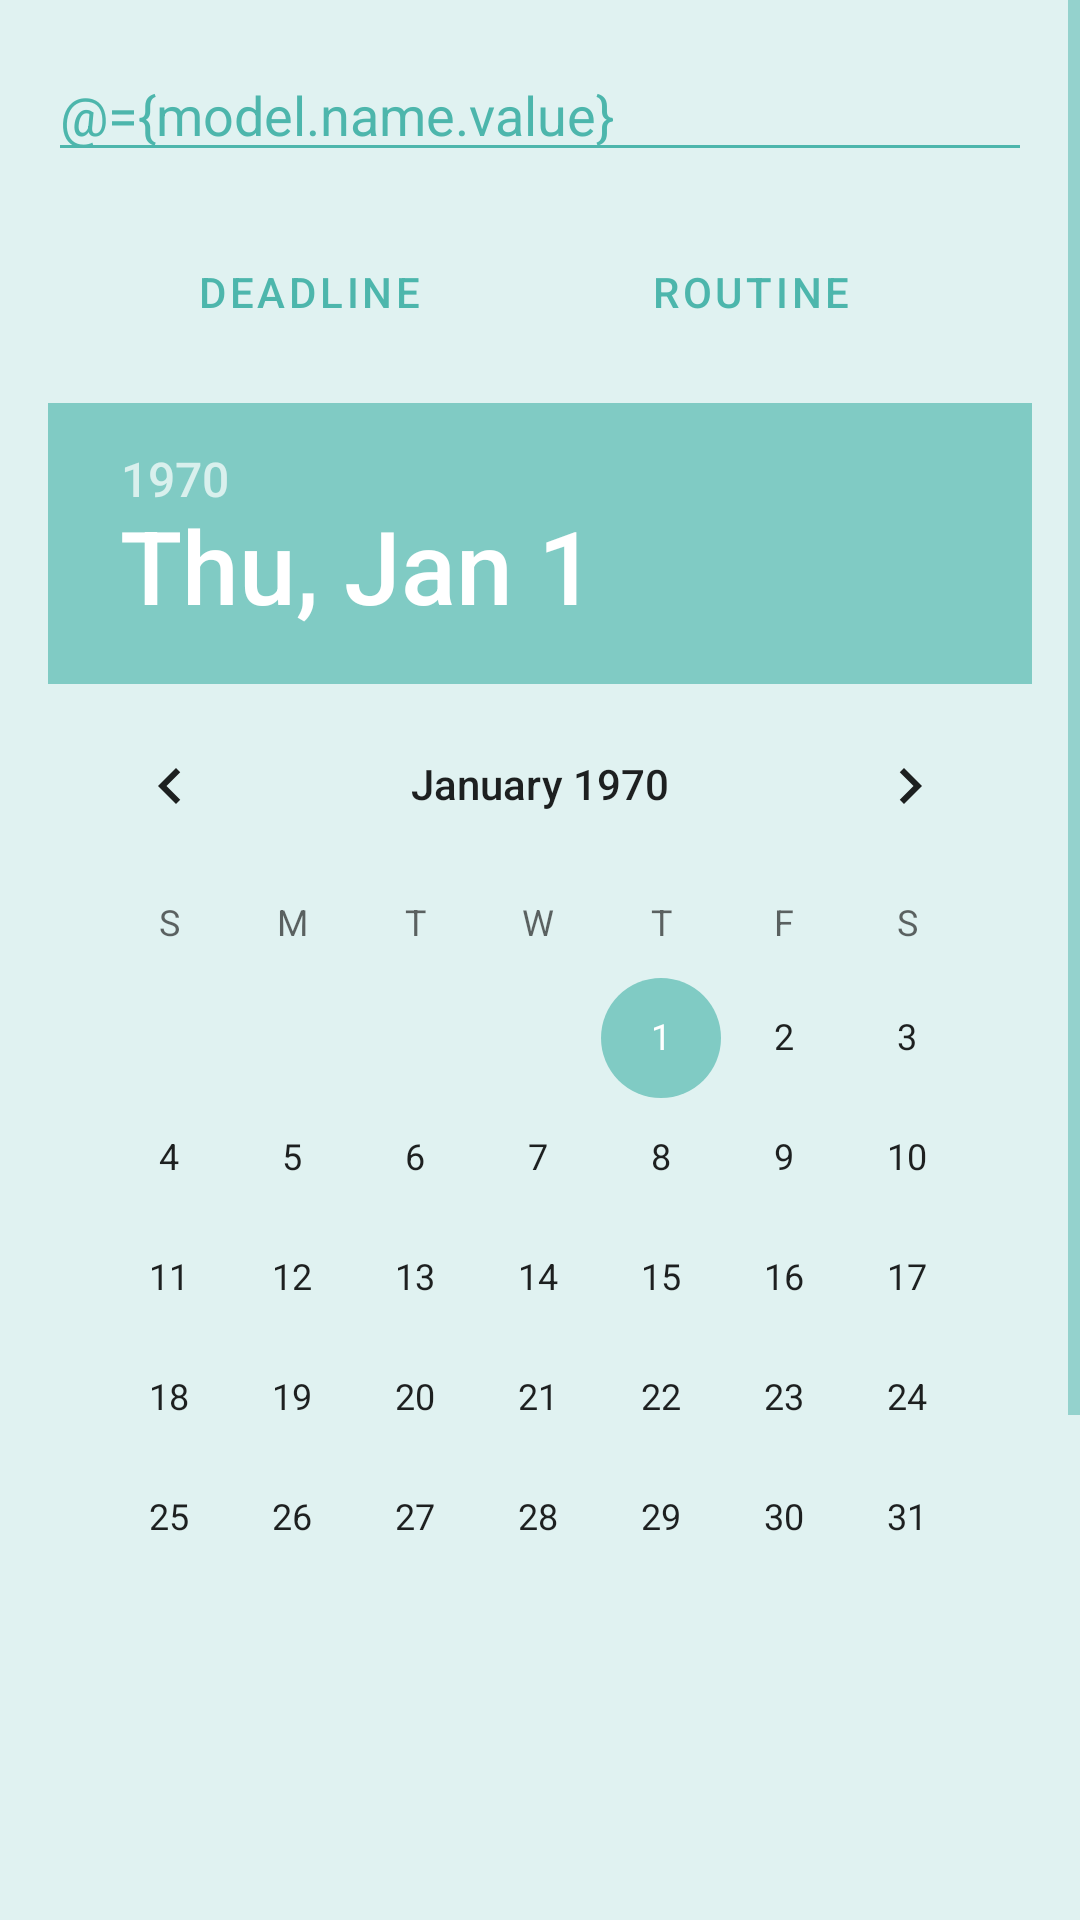

Produce the Android XML layout that renders to this screen, including the resource entries it uses.
<!-- AndroidManifest.xml: application theme AppTheme -->
<!-- res/layout/add_goal_fragment.xml -->
<?xml version="1.0" encoding="utf-8"?>
<layout xmlns:android="http://schemas.android.com/apk/res/android"
        xmlns:app="http://schemas.android.com/apk/res-auto">
    <data>

        <variable
                name="model"
                type="apps.cdmp.goalhelper.bindmodel.addgoal.AddGoal"/>
    </data>
    <ScrollView
            android:layout_width="match_parent"
            android:layout_height="match_parent"
            android:fillViewport="true">

        <LinearLayout
                android:orientation="vertical"
                android:background="@color/teal_50"
                android:layout_width="match_parent"
                android:layout_height="match_parent">

            <EditText
                    android:layout_width="match_parent"
                    android:layout_height="wrap_content"
                    android:hint="Name"
                    android:textColor="@color/teal_300"
                    android:textColorHint="@color/teal_100"
                    android:text="@={model.name.value}"
                    app:error="@{model.name.value}"
                    android:id="@+id/et_name"
                    android:layout_margin="16dp"
                    app:layout_constraintTop_toTopOf="parent"/>
            <androidx.constraintlayout.widget.ConstraintLayout android:layout_width="match_parent"
                                                               android:layout_height="wrap_content">
                <com.google.android.material.button.MaterialButton
                        style="@style/Widget.MaterialComponents.Button.TextButton"
                        android:textColor="@color/teal_300"
                        android:text="Deadline"
                        android:layout_width="wrap_content"
                        android:layout_height="wrap_content"
                        android:id="@+id/b_deadline"
                        app:layout_constraintTop_toTopOf="parent"
                        app:layout_constraintEnd_toStartOf="@id/b_routine"
                        app:layout_constraintHorizontal_chainStyle="spread"
                        app:layout_constraintStart_toStartOf="parent"/>
                <Button
                        style="@style/Widget.MaterialComponents.Button.TextButton"
                        android:text="Routine"
                        android:textColor="@color/teal_300"
                        android:layout_width="wrap_content"
                        android:layout_height="wrap_content"
                        android:id="@+id/b_routine"
                        app:layout_constraintStart_toEndOf="@+id/b_deadline"
                        app:layout_constraintEnd_toEndOf="parent"
                        android:layout_marginEnd="8dp" app:layout_constraintTop_toTopOf="@+id/b_deadline"/>
                <View
                        android:id="@+id/h_deadline"
                        android:layout_width="0dp"
                        android:layout_height="1dp"
                        android:scaleX="0"
                        android:background="@color/colorAccent"
                        app:layout_constraintTop_toBottomOf="@id/b_deadline"
                        app:layout_constraintEnd_toEndOf="@+id/b_deadline"
                        app:layout_constraintStart_toStartOf="@+id/b_deadline"/>

                <View
                        android:id="@+id/h_routine"
                        android:layout_width="0dp"
                        android:layout_height="1dp"
                        android:scaleX="0"
                        android:background="@color/colorAccent"
                        app:layout_constraintTop_toBottomOf="@id/b_deadline"
                        app:layout_constraintEnd_toEndOf="@+id/b_routine"
                        app:layout_constraintStart_toStartOf="@+id/b_routine"/>

            </androidx.constraintlayout.widget.ConstraintLayout>

            <DatePicker
                    android:id="@+id/tp_deadline"
                    android:layout_width="match_parent"
                    android:layout_height="wrap_content"
                    android:layout_marginTop="12dp"
                    android:paddingBottom="60dp"
                    android:layout_marginLeft="16dp"
                    android:layout_marginRight="16dp"
                    android:layout_marginStart="16dp"
                    android:layout_marginEnd="16dp"
            />
            <androidx.constraintlayout.widget.ConstraintLayout
                    android:layout_width="match_parent"
                    android:layout_height="wrap_content"
                    android:id="@+id/l_routine"
                    android:paddingBottom="60dp"
                    android:layout_marginLeft="16dp"
                    android:layout_marginRight="16dp"
                    android:layout_marginStart="16dp"
                    android:layout_marginEnd="16dp">
                <TextView
                        app:layout_constraintVertical_chainStyle="packed" android:layout_width="wrap_content"
                        android:layout_height="wrap_content"
                        android:textColor="@color/teal_300"
                        android:text="Do it"
                        app:layout_constraintStart_toStartOf="parent"
                        android:layout_marginStart="8dp"
                        app:layout_constraintEnd_toEndOf="parent"
                        android:layout_marginEnd="8dp"
                        android:layout_marginTop="16dp"
                        app:layout_constraintTop_toTopOf="parent"
                        android:id="@+id/tv_freq"
                        app:layout_constraintBottom_toTopOf="@id/et_freq"
                        app:layout_constraintVertical_bias="0"/>
                <androidx.appcompat.widget.AppCompatEditText
                        android:id="@+id/et_freq"
                        app:layout_constraintHorizontal_chainStyle="spread"
                        android:layout_width="0dp"
                        android:layout_height="wrap_content"
                        app:layout_constraintStart_toStartOf="parent"
                        app:layout_constraintEnd_toStartOf="@id/sp_freq"
                        app:layout_constraintBottom_toBottomOf="parent"
                        android:inputType="number"
                        android:layout_marginTop="8dp"
                        app:layout_constraintTop_toBottomOf="@+id/tv_freq"/>
                <androidx.appcompat.widget.AppCompatSpinner
                        android:id="@+id/sp_freq"
                        app:layout_constraintTop_toTopOf="@id/et_freq"
                        app:layout_constraintBottom_toBottomOf="@id/et_freq"
                        app:layout_constraintEnd_toEndOf="parent"
                        app:layout_constraintStart_toEndOf="@id/et_freq"
                        android:layout_width="0dp"
                        android:layout_height="0dp"/>
                <TextView
                        android:layout_width="wrap_content"
                        android:layout_height="wrap_content"
                        android:textColor="@color/teal_300"
                        android:text="Every"
                        app:layout_constraintStart_toStartOf="parent"
                        android:layout_marginStart="8dp"
                        app:layout_constraintEnd_toEndOf="parent"
                        android:layout_marginEnd="8dp"
                        android:layout_marginTop="30dp"
                        app:layout_constraintTop_toBottomOf="@id/et_freq" android:id="@+id/tv_limit"
                        app:layout_constraintBottom_toTopOf="@id/et_freq"
                        app:layout_constraintVertical_bias="0"/>
                <androidx.appcompat.widget.AppCompatEditText
                        android:id="@+id/et_limit"
                        app:layout_constraintHorizontal_chainStyle="spread"
                        android:layout_width="0dp"
                        android:layout_height="wrap_content"
                        app:layout_constraintStart_toStartOf="parent"
                        app:layout_constraintEnd_toStartOf="@id/sp_freq"
                        app:layout_constraintBottom_toBottomOf="parent"
                        android:inputType="number"
                        android:layout_marginTop="8dp"
                        app:layout_constraintTop_toBottomOf="@+id/tv_limit"
                        app:layout_constraintVertical_bias="0"/>
                <androidx.appcompat.widget.AppCompatSpinner
                        android:id="@+id/sp_limit"
                        app:layout_constraintTop_toTopOf="@id/et_limit"
                        app:layout_constraintBottom_toBottomOf="@id/et_limit"
                        app:layout_constraintEnd_toEndOf="parent"
                        app:layout_constraintStart_toEndOf="@id/et_limit"
                        android:layout_width="0dp"
                        android:layout_height="0dp"/>
            </androidx.constraintlayout.widget.ConstraintLayout>


        </LinearLayout>

    </ScrollView>
</layout>
<!-- resources referenced by this layout -->
<resources>
  <color name="colorAccent">#80CBC4</color>
  <color name="teal_100">#B2DFDB</color>
  <color name="teal_300">#4DB6AC</color>
  <color name="teal_50">#E0F2F1</color>
  <style name="AppTheme" parent="BaseAppTheme" />
  <style name="BaseAppTheme" parent="Theme.MaterialComponents.Light.DarkActionBar">
          
          <item name="colorPrimary">@color/colorPrimary</item>
          <item name="colorPrimaryDark">@color/colorPrimaryDark</item>
          <item name="colorAccent">@color/colorAccent</item>
  
          <item name="colorControlNormal">@color/teal_300</item>
          <item name="colorControlActivated">@color/colorAccent</item>
          <item name="colorControlHighlight">@color/colorAccent</item>
      </style>
  <color name="colorPrimary">#00897B</color>
  <color name="colorPrimaryDark">#004D40</color>
</resources>
